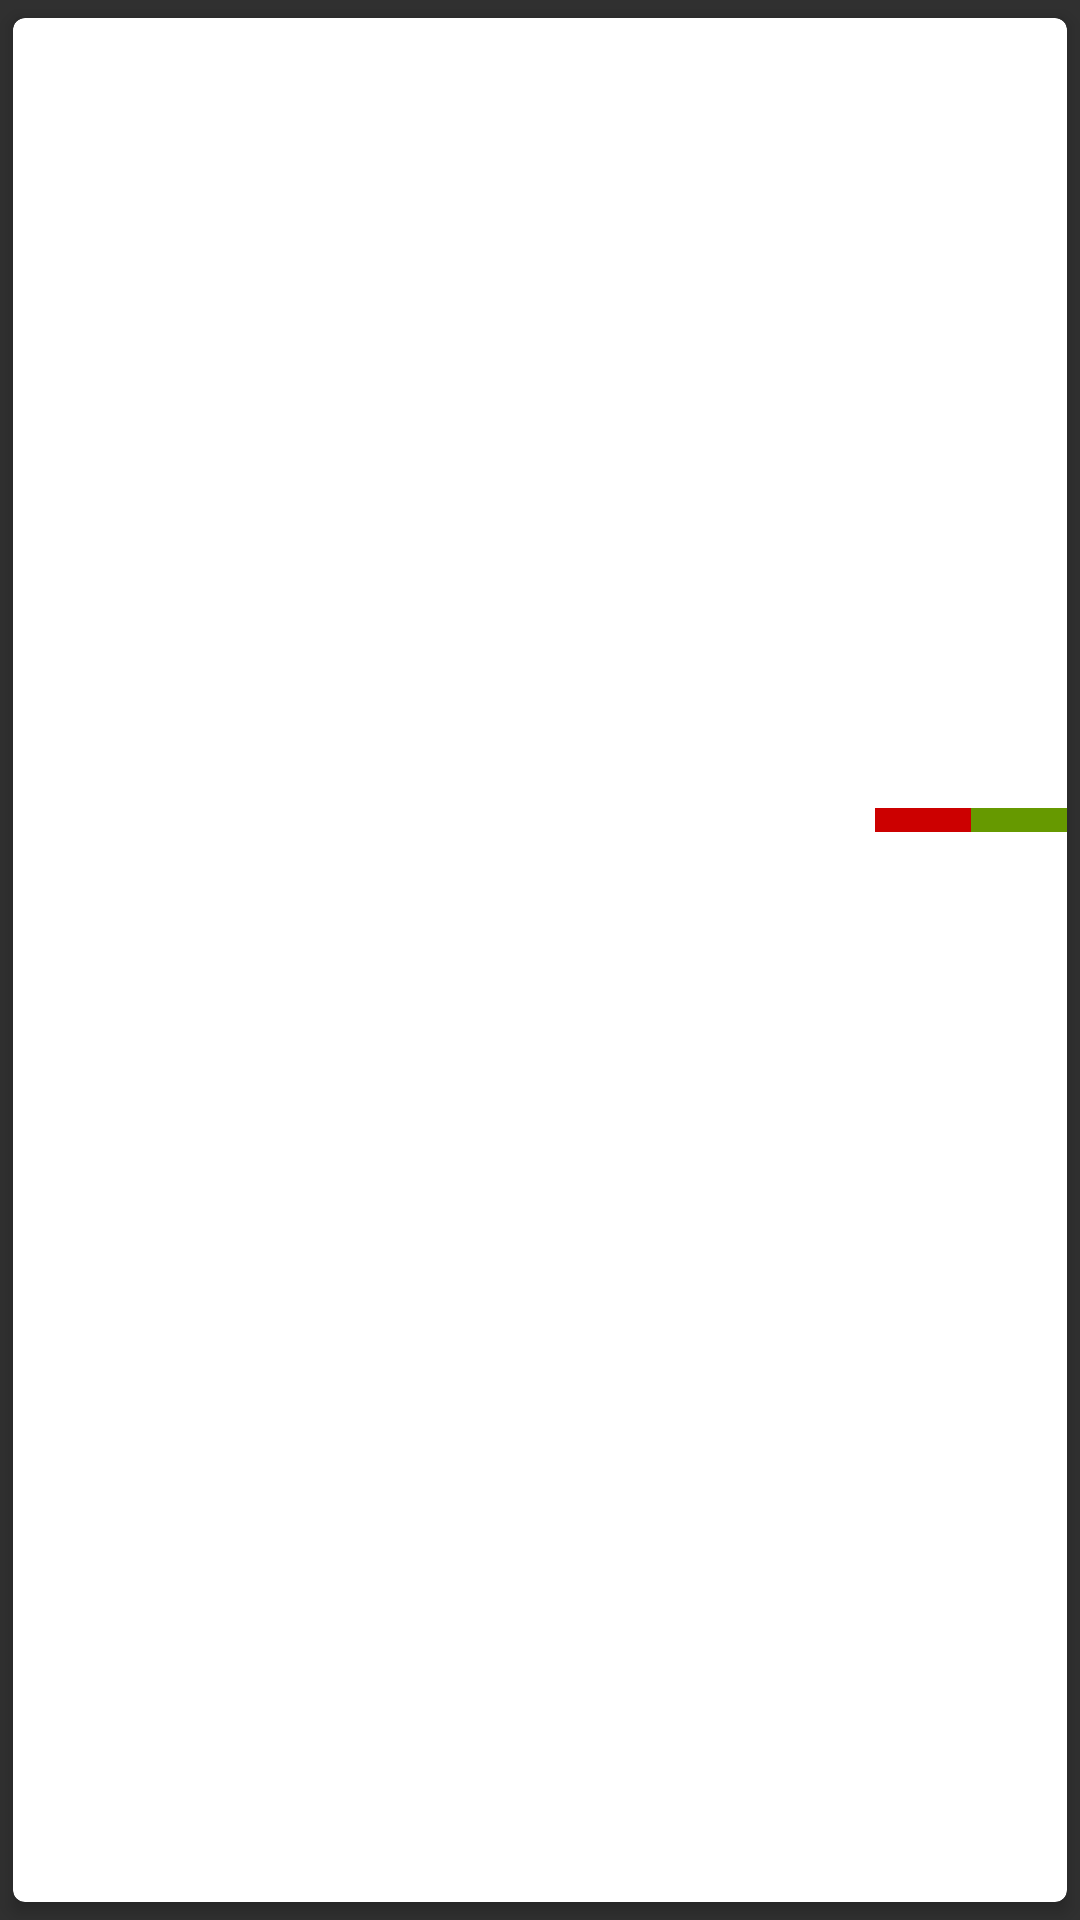

Reconstruct the res/layout file that produces this screen, plus the resources it refers to.
<!-- AndroidManifest.xml: application theme AppTheme -->
<!-- res/layout/product_row_item.xml -->
<?xml version="1.0" encoding="utf-8"?>
<androidx.cardview.widget.CardView xmlns:android="http://schemas.android.com/apk/res/android"
    xmlns:app="http://schemas.android.com/apk/res-auto"
    xmlns:card_view="http://schemas.android.com/tools"
    android:layout_width="match_parent"
    android:layout_height="wrap_content"
    android:layout_margin="2dp"
    android:background="?attr/selectableItemBackground"
    android:foreground="?attr/selectableItemBackground"
    app:cardBackgroundColor="@android:color/white"
    app:cardCornerRadius="4dp"
    app:cardElevation="3dp"
    app:cardUseCompatPadding="true"
    card_view:cardElevation="4dp">

    <LinearLayout
        android:layout_width="match_parent"
        android:layout_height="match_parent"
        android:orientation="vertical">

        <ImageView
            android:id="@+id/product_image"
            android:layout_width="match_parent"
            android:layout_height="180dp" />

        <LinearLayout
            android:layout_width="match_parent"
            android:layout_height="wrap_content"
            android:layout_marginStart="5dp"
            android:layout_marginLeft="5dp"
            android:orientation="vertical"
            android:padding="10dp">


            <TextView
                android:id="@+id/product_name"
                android:layout_width="wrap_content"
                android:layout_height="wrap_content"
                android:layout_marginBottom="12dp"
                android:textColor="@color/colorAccent"
                android:textSize="20sp" />

            <TextView
                android:id="@+id/product_price"
                android:layout_width="wrap_content"
                android:layout_height="wrap_content"
                android:textColor="@android:color/holo_purple"
                android:textSize="18sp" />
        </LinearLayout>


        <LinearLayout
            android:layout_width="wrap_content"
            android:layout_height="wrap_content"
            android:layout_gravity="end"
            android:orientation="horizontal">

            <ImageButton
                android:id="@+id/removeItem"
                android:layout_width="wrap_content"
                android:layout_height="wrap_content"
                android:background="@android:color/holo_red_dark"
                android:paddingHorizontal="16dp"
                android:paddingVertical="4dp"
                android:src="@drawable/ic_minus_cart"
                android:tint="@android:color/white" />

            <ImageButton
                android:id="@+id/addToCart"
                android:layout_width="wrap_content"
                android:layout_height="wrap_content"
                android:background="@android:color/holo_green_dark"
                android:paddingHorizontal="16dp"
                android:paddingVertical="4dp"
                android:src="@drawable/ic_plus_cart"
                android:tint="@android:color/white" />

        </LinearLayout>


    </LinearLayout>

</androidx.cardview.widget.CardView>
<!-- resources referenced by this layout -->
<resources>
  <color name="colorAccent">#C00E26</color>
  <style name="AppTheme" parent="Theme.AppCompat.NoActionBar">
          
          <item name="colorPrimary">@color/colorAccent</item>
          <item name="colorPrimaryDark">@color/colorPrimaryDark</item>
          <item name="colorAccent">@color/colorPrimary</item>
      </style>
  <color name="colorPrimaryDark">#391C24</color>
  <color name="colorPrimary">#008577</color>
</resources>
